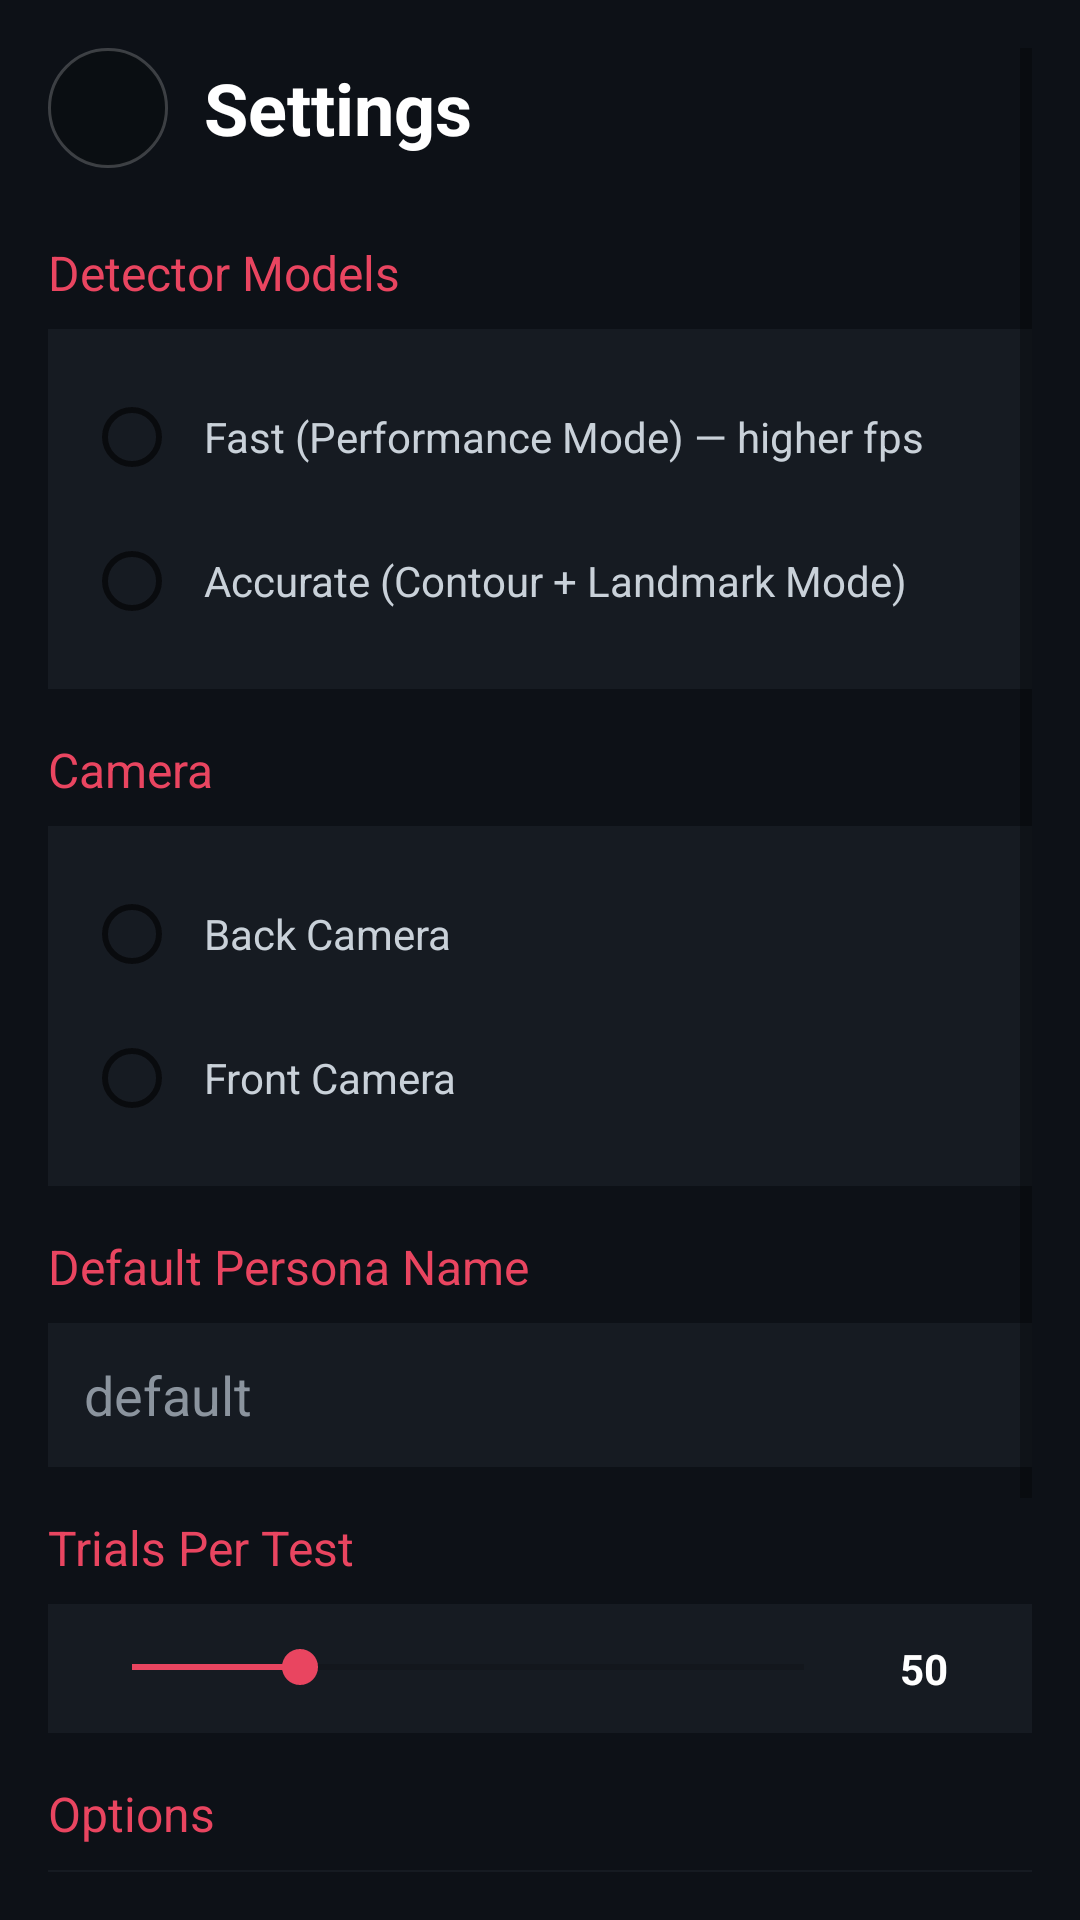

Layout XML and referenced resources for this Android screen:
<!-- AndroidManifest.xml: activity theme Theme.Watcher -->
<!-- res/layout/activity_settings.xml -->
<?xml version="1.0" encoding="utf-8"?>
<ScrollView xmlns:android="http://schemas.android.com/apk/res/android"
    xmlns:app="http://schemas.android.com/apk/res-auto"
    android:layout_width="match_parent"
    android:layout_height="match_parent"
    android:background="@color/background_dark"
    android:padding="16dp">

    <LinearLayout
        android:layout_width="match_parent"
        android:layout_height="wrap_content"
        android:orientation="vertical">

        
        <LinearLayout
            android:layout_width="match_parent"
            android:layout_height="wrap_content"
            android:orientation="horizontal"
            android:layout_marginBottom="24dp">

            <ImageButton
                android:id="@+id/btn_back_settings"
                android:layout_width="40dp"
                android:layout_height="40dp"
                android:src="@drawable/ic_close"
                android:background="@drawable/round_button_bg"
                android:contentDescription="Back"
                android:scaleType="center"
                android:layout_gravity="center_vertical"
                android:layout_marginEnd="12dp" />

            <TextView
                android:layout_width="wrap_content"
                android:layout_height="wrap_content"
                android:text="@string/settings"
                android:textSize="24sp"
                android:textColor="@color/white"
                android:textStyle="bold"
                android:layout_gravity="center_vertical" />
        </LinearLayout>

        
        <TextView
            android:layout_width="wrap_content"
            android:layout_height="wrap_content"
            android:text="@string/detector_models"
            android:textSize="16sp"
            android:textColor="@color/accent"
            android:layout_marginBottom="8dp" />

        <RadioGroup
            android:id="@+id/radio_detector_group"
            android:layout_width="match_parent"
            android:layout_height="wrap_content"
            android:background="@color/surface_dark"
            android:padding="12dp"
            android:layout_marginBottom="16dp">

            <RadioButton
                android:id="@+id/radio_detector_fast"
                android:layout_width="match_parent"
                android:layout_height="wrap_content"
                android:text="Fast (Performance Mode) — higher fps"
                android:textColor="@color/on_surface"
                android:padding="8dp" />

            <RadioButton
                android:id="@+id/radio_detector_accurate"
                android:layout_width="match_parent"
                android:layout_height="wrap_content"
                android:text="Accurate (Contour + Landmark Mode)"
                android:textColor="@color/on_surface"
                android:padding="8dp" />
        </RadioGroup>

        
        <TextView
            android:layout_width="wrap_content"
            android:layout_height="wrap_content"
            android:text="@string/camera_selection"
            android:textSize="16sp"
            android:textColor="@color/accent"
            android:layout_marginBottom="8dp" />

        <RadioGroup
            android:id="@+id/radio_camera_group"
            android:layout_width="match_parent"
            android:layout_height="wrap_content"
            android:background="@color/surface_dark"
            android:padding="12dp"
            android:layout_marginBottom="16dp">

            <RadioButton
                android:id="@+id/radio_camera_back"
                android:layout_width="match_parent"
                android:layout_height="wrap_content"
                android:text="@string/back_camera"
                android:textColor="@color/on_surface"
                android:padding="8dp" />

            <RadioButton
                android:id="@+id/radio_camera_front"
                android:layout_width="match_parent"
                android:layout_height="wrap_content"
                android:text="@string/front_camera"
                android:textColor="@color/on_surface"
                android:padding="8dp" />
        </RadioGroup>

        
        <TextView
            android:layout_width="wrap_content"
            android:layout_height="wrap_content"
            android:text="Default Persona Name"
            android:textSize="16sp"
            android:textColor="@color/accent"
            android:layout_marginBottom="8dp" />

        <EditText
            android:id="@+id/et_default_persona"
            android:layout_width="match_parent"
            android:layout_height="48dp"
            android:hint="default"
            android:textColor="@color/white"
            android:textColorHint="@color/on_background"
            android:background="@color/surface_dark"
            android:padding="12dp"
            android:layout_marginBottom="16dp" />

        
        <TextView
            android:layout_width="wrap_content"
            android:layout_height="wrap_content"
            android:text="@string/trials_per_test"
            android:textSize="16sp"
            android:textColor="@color/accent"
            android:layout_marginBottom="8dp" />

        <LinearLayout
            android:layout_width="match_parent"
            android:layout_height="wrap_content"
            android:orientation="horizontal"
            android:background="@color/surface_dark"
            android:padding="12dp"
            android:layout_marginBottom="16dp">

            <SeekBar
                android:id="@+id/slider_trials"
                android:layout_width="0dp"
                android:layout_height="wrap_content"
                android:layout_weight="1"
                android:max="20"
                android:progress="5" />

            <TextView
                android:id="@+id/tv_trials_value"
                android:layout_width="48dp"
                android:layout_height="wrap_content"
                android:text="50"
                android:textColor="@color/white"
                android:textStyle="bold"
                android:gravity="center" />
        </LinearLayout>

        
        <TextView
            android:layout_width="wrap_content"
            android:layout_height="wrap_content"
            android:text="Options"
            android:textSize="16sp"
            android:textColor="@color/accent"
            android:layout_marginBottom="8dp" />

        <LinearLayout
            android:layout_width="match_parent"
            android:layout_height="wrap_content"
            android:orientation="vertical"
            android:background="@color/surface_dark"
            android:padding="12dp"
            android:layout_marginBottom="16dp">

            <LinearLayout
                android:layout_width="match_parent"
                android:layout_height="wrap_content"
                android:orientation="horizontal"
                android:padding="8dp">

                <TextView
                    android:layout_width="0dp"
                    android:layout_height="wrap_content"
                    android:layout_weight="1"
                    android:text="@string/save_frames"
                    android:textColor="@color/on_surface" />

                <Switch
                    android:id="@+id/switch_save_frames"
                    android:layout_width="wrap_content"
                    android:layout_height="wrap_content" />
            </LinearLayout>

            <LinearLayout
                android:layout_width="match_parent"
                android:layout_height="wrap_content"
                android:orientation="horizontal"
                android:padding="8dp">

                <TextView
                    android:layout_width="0dp"
                    android:layout_height="wrap_content"
                    android:layout_weight="1"
                    android:text="@string/auto_export"
                    android:textColor="@color/on_surface" />

                <Switch
                    android:id="@+id/switch_auto_export"
                    android:layout_width="wrap_content"
                    android:layout_height="wrap_content" />
            </LinearLayout>
        </LinearLayout>

        
        <Button
            android:id="@+id/btn_save_settings"
            android:layout_width="match_parent"
            android:layout_height="56dp"
            android:text="@string/ok"
            android:textSize="16sp"
            android:textAllCaps="false"
            android:backgroundTint="@color/accent"
            android:textColor="@color/white"
            app:cornerRadius="12dp" />

    </LinearLayout>
</ScrollView>
<!-- resources referenced by this layout -->
<resources>
  <color name="accent">#E94560</color>
  <color name="background_dark">#0D1117</color>
  <color name="on_background">#8B949E</color>
  <color name="on_surface">#C9D1D9</color>
  <color name="surface_dark">#161B22</color>
  <color name="white">#FFFFFF</color>
  <!-- drawable round_button_bg (drawable) -->
  <?xml version="1.0" encoding="utf-8"?>
  <shape xmlns:android="http://schemas.android.com/apk/res/android"
      android:shape="oval">
      <solid android:color="#33000000" />
      <stroke
          android:width="1dp"
          android:color="#33FFFFFF" />
      <size
          android:width="44dp"
          android:height="44dp" />
  </shape>
  <string name="auto_export">Auto-Export Results</string>
  <string name="back_camera">Back Camera</string>
  <string name="camera_selection">Camera</string>
  <string name="detector_models">Detector Models</string>
  <string name="front_camera">Front Camera</string>
  <string name="ok">OK</string>
  <string name="save_frames">Save Frames</string>
  <string name="settings">Settings</string>
  <string name="trials_per_test">Trials Per Test</string>
  <style name="Theme.Watcher" parent="Theme.MaterialComponents.DayNight.NoActionBar">
          <item name="colorPrimary">@color/primary</item>
          <item name="colorPrimaryVariant">@color/primary_variant</item>
          <item name="colorOnPrimary">@color/white</item>
          <item name="colorSecondary">@color/secondary</item>
          <item name="colorOnSecondary">@color/white</item>
          <item name="colorAccent">@color/accent</item>
          <item name="android:colorBackground">@color/background_dark</item>
          <item name="colorSurface">@color/surface_dark</item>
          <item name="colorOnSurface">@color/on_surface</item>
          <item name="colorOnBackground">@color/on_background</item>
          <item name="android:statusBarColor">@color/background_dark</item>
          <item name="android:navigationBarColor">@color/background_dark</item>
          <item name="android:windowBackground">@color/background_dark</item>
      </style>
  <color name="primary">#1A1A2E</color>
  <color name="primary_variant">#16213E</color>
  <color name="secondary">#0F3460</color>
</resources>
